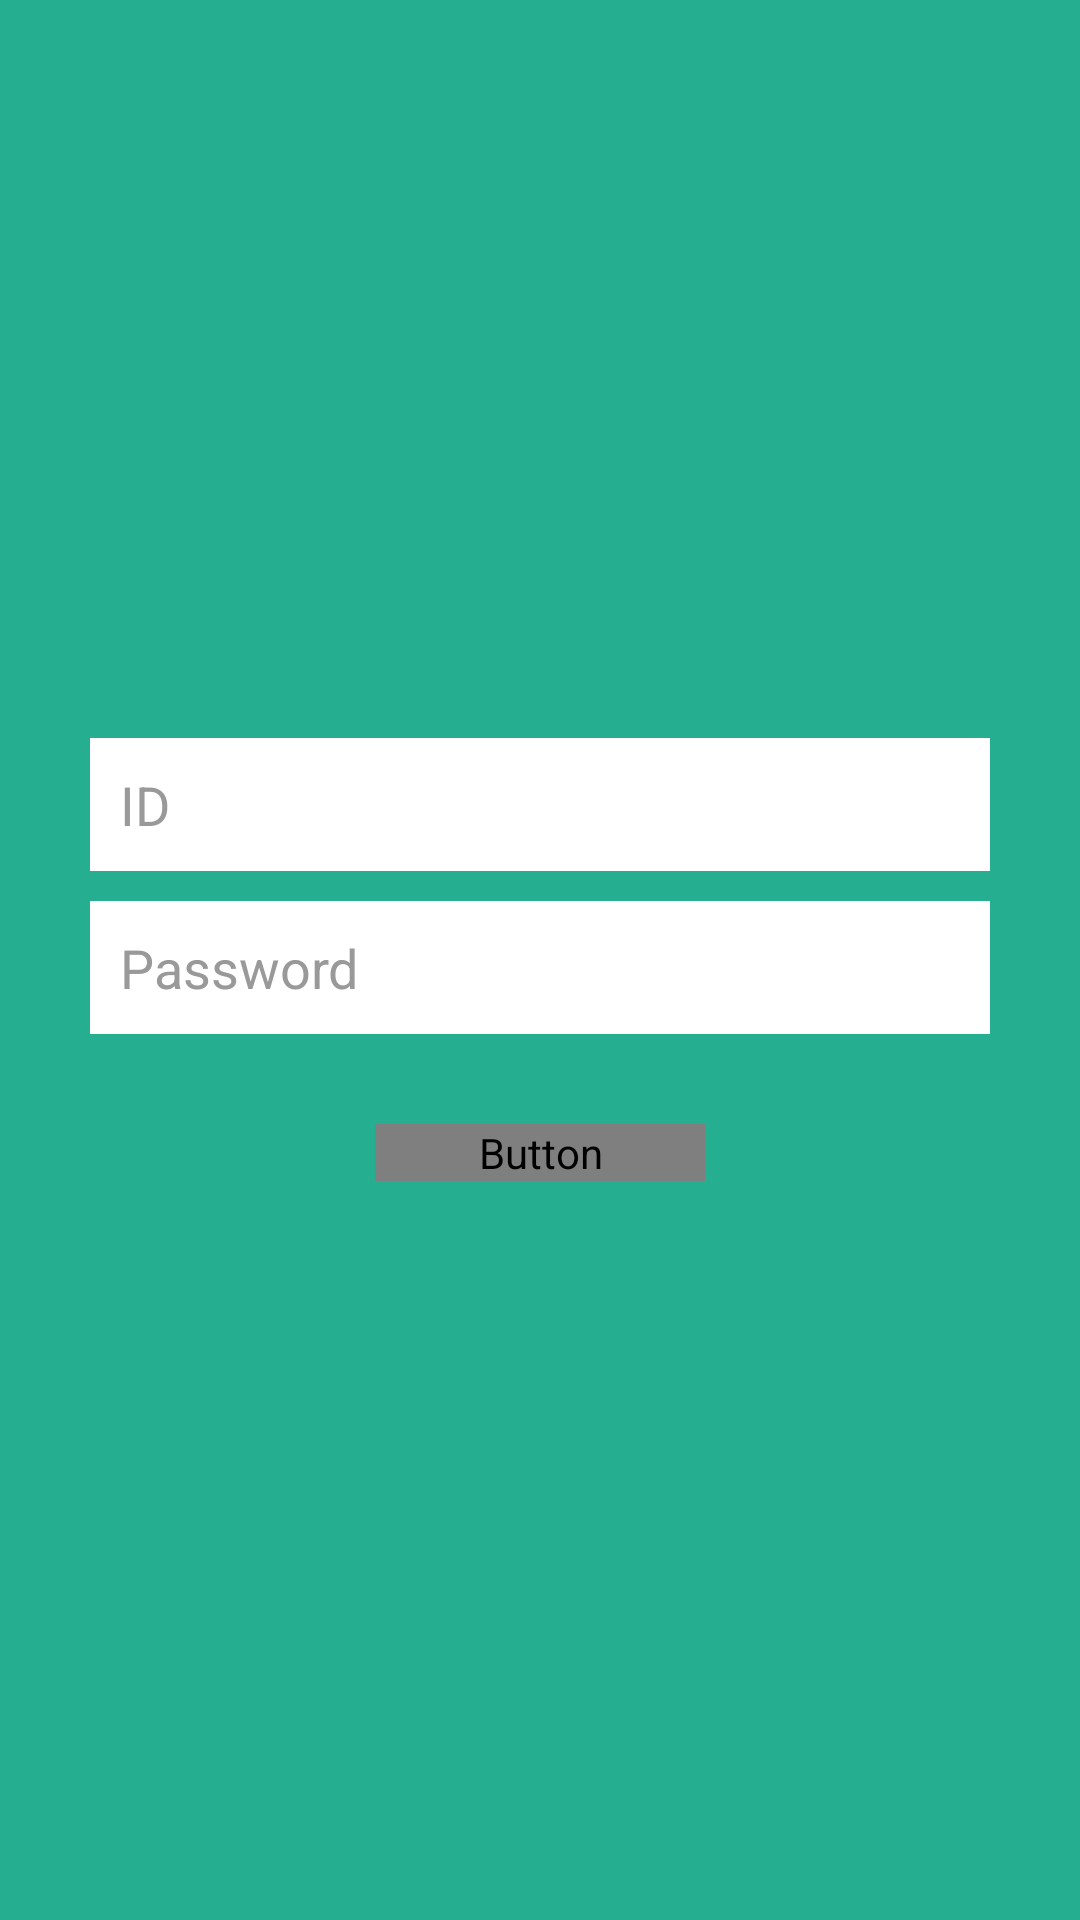

This screen was rendered from an Android layout file. Write that file and the resources it references.
<!-- AndroidManifest.xml: application theme AppTheme -->
<!-- res/layout/activity_home.xml -->
<?xml version="1.0" encoding="utf-8"?>
<LinearLayout xmlns:android="http://schemas.android.com/apk/res/android"
    android:layout_width="fill_parent"
    android:layout_height="fill_parent"
    android:background="@color/bg_login"
    android:gravity="center"
    android:orientation="vertical"
    android:padding="10dp" >

    <LinearLayout
        android:layout_width="fill_parent"
        android:layout_height="wrap_content"
        android:layout_gravity="center"
        android:orientation="vertical"
        android:paddingLeft="20dp"
        android:paddingRight="20dp" >

        <EditText
            android:id="@+id/btnLoginName"
            android:layout_width="fill_parent"
            android:layout_height="wrap_content"
            android:layout_marginBottom="10dp"
            android:background="@color/white"
            android:hint="ID"
            android:inputType="textEmailAddress"
            android:padding="10dp"
            android:singleLine="true"
            android:textColor="@color/input_login"
            android:textColorHint="@color/input_login_hint" />

        <EditText
            android:id="@+id/btnLoginPassword"
            android:layout_width="fill_parent"
            android:layout_height="wrap_content"
            android:layout_marginBottom="10dp"
            android:background="@color/white"
            android:hint="Password"
            android:inputType="textPassword"
            android:padding="10dp"
            android:singleLine="true"
            android:textColor="@color/input_login"
            android:textColorHint="@color/input_login_hint" />

        

        <Button
            android:id="@+id/Loginbtn"
            android:layout_width="110dp"
            android:layout_height="wrap_content"
            android:layout_marginTop="20dip"
            android:background="@drawable/button"
            android:text="@string/btn_login"
            android:onClick="clickLogin"
            android:textColor="@drawable/main_custom_button_text_color"
            android:layout_gravity="center_horizontal" />


    </LinearLayout>

</LinearLayout>
<!-- resources referenced by this layout -->
<resources>
  <color name="bg_login">#26ae90</color>
  <color name="input_login">#222222</color>
  <color name="input_login_hint">#999999</color>
  <color name="white">#ffffff</color>
  <!-- drawable button (drawable) -->
  <?xml version="1.0" encoding="utf-8"?>
  <selector xmlns:android="http://schemas.android.com/apk/res/android">
  
      <item android:state_pressed="true">
          <shape>
              <gradient android:startColor="#ececec" android:endColor="#cbcbcb" android:angle="270" />
              <corners android:topLeftRadius="0dp" android:topRightRadius="0dp" android:bottomLeftRadius="0dp" android:bottomRightRadius="0dp" />
          </shape>
      </item>
  
      <item>
          <shape>
              <gradient android:startColor="#ff92a5f5" android:endColor="#ffb826d3" android:angle="270" />
              <corners android:topLeftRadius="0dp" android:topRightRadius="0dp" android:bottomLeftRadius="0dp" android:bottomRightRadius="0dp" />
          </shape>
      </item>
  
  
  </selector>
  <string name="btn_login">Login</string>
  <style name="AppTheme" parent="Theme.AppCompat.Light.DarkActionBar">
          
      </style>
</resources>
